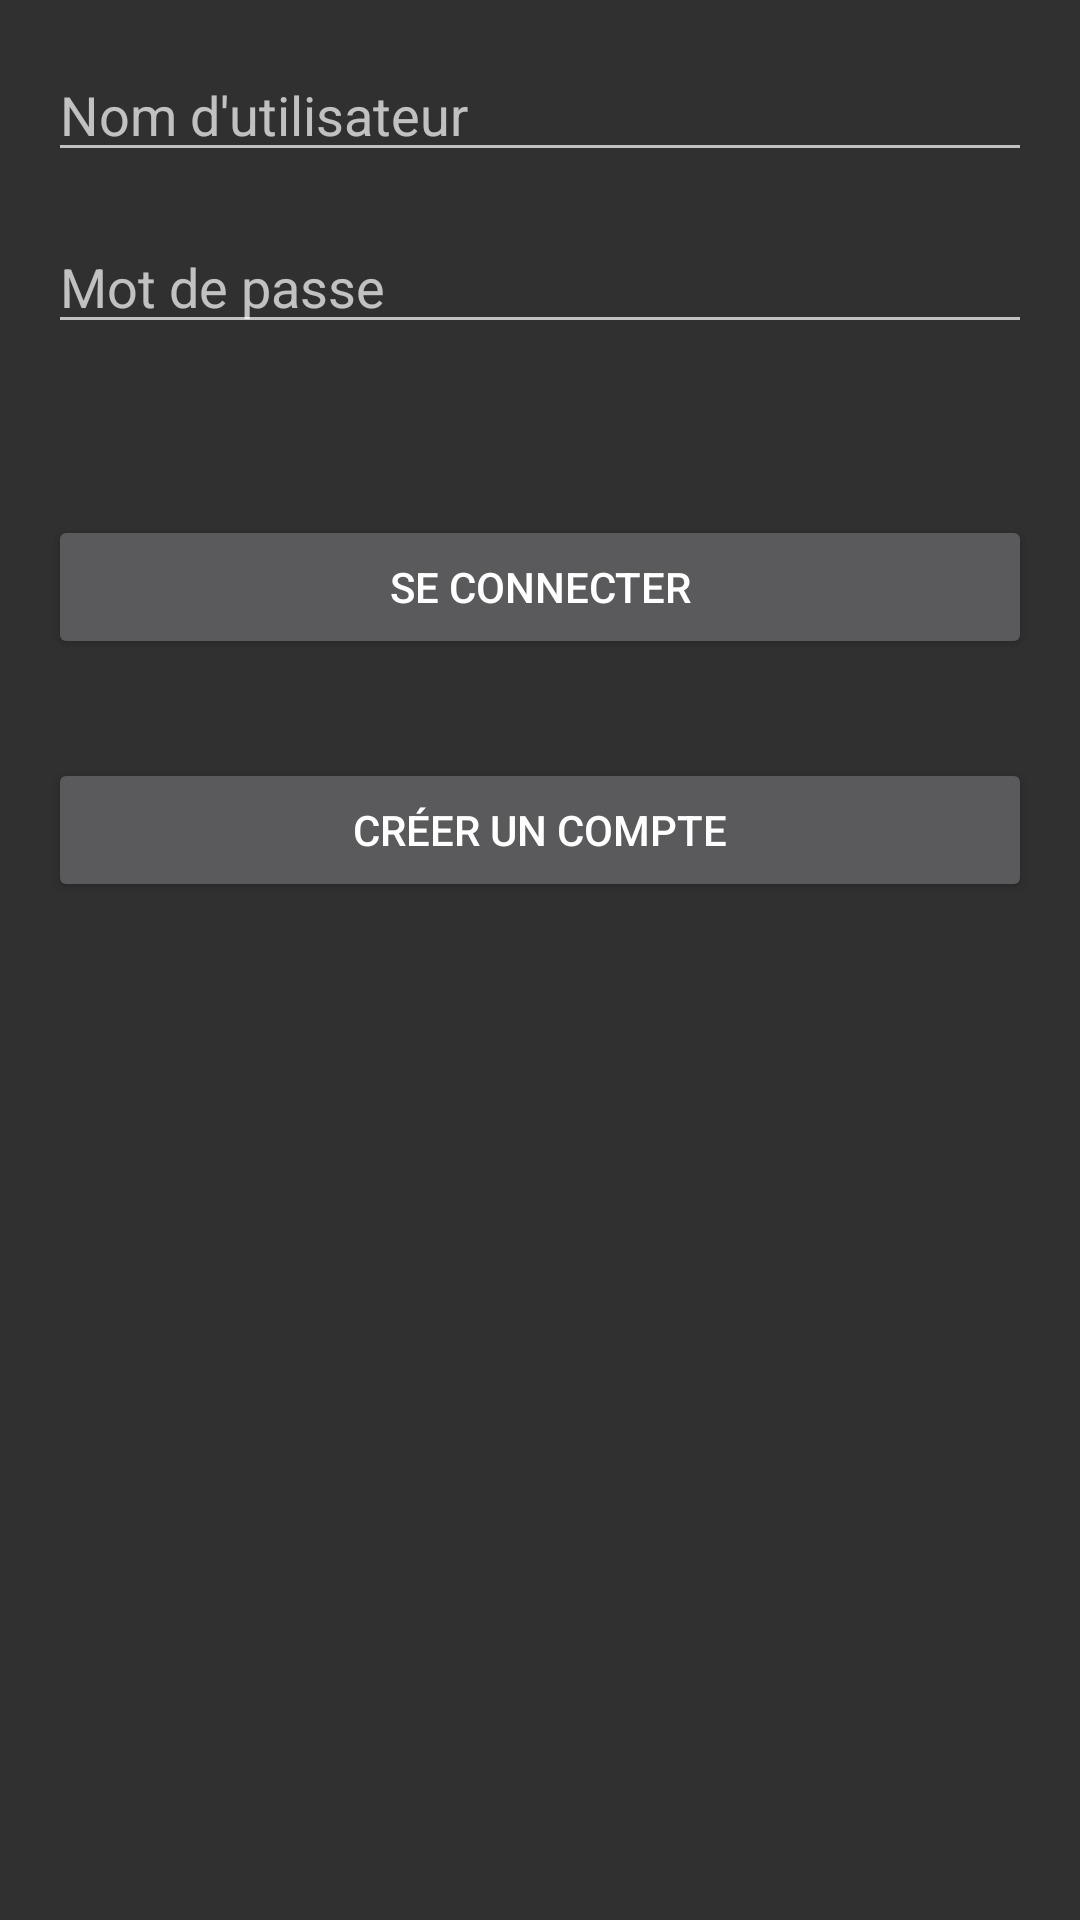

Layout XML and referenced resources for this Android screen:
<!-- AndroidManifest.xml: activity theme Theme.AppCompat -->
<!-- res/layout/activity_login.xml -->
<RelativeLayout
    xmlns:android="http://schemas.android.com/apk/res/android"
    xmlns:tools="http://schemas.android.com/tools"
    android:layout_width="match_parent"
    android:layout_height="match_parent"
    android:paddingLeft="@dimen/activity_horizontal_margin"
    android:paddingRight="@dimen/activity_horizontal_margin"
    android:paddingTop="@dimen/activity_vertical_margin"
    android:paddingBottom="@dimen/activity_vertical_margin"
    tools:context=".LoginActivity">

    
    <EditText
        android:id="@+id/editTextUsername"
        android:layout_width="match_parent"
        android:layout_height="wrap_content"
        android:layout_marginBottom="16dp"
        android:hint="Nom d'utilisateur"/>

    
    <EditText
        android:id="@+id/editTextPassword"
        android:layout_width="match_parent"
        android:layout_height="wrap_content"
        android:layout_below="@id/editTextUsername"
        android:layout_marginBottom="16dp"
        android:inputType="textPassword"
        android:hint="Mot de passe"/>

    

    

    <Button
        android:id="@+id/buttonLogin"
        android:layout_width="match_parent"
        android:layout_height="wrap_content"
        android:layout_below="@id/editTextPassword"
        android:layout_marginTop="41dp"
        android:text="Se connecter" />

    <Button
        android:id="@+id/buttonCreateAccount"
        android:layout_width="match_parent"
        android:layout_height="wrap_content"
        android:layout_below="@id/buttonLogin"
        android:layout_marginTop="33dp"
        android:text="Créer un compte" />

</RelativeLayout>
<!-- resources referenced by this layout -->
<resources>
  <dimen name="activity_horizontal_margin">16dp</dimen>
  <dimen name="activity_vertical_margin">16dp</dimen>
</resources>
